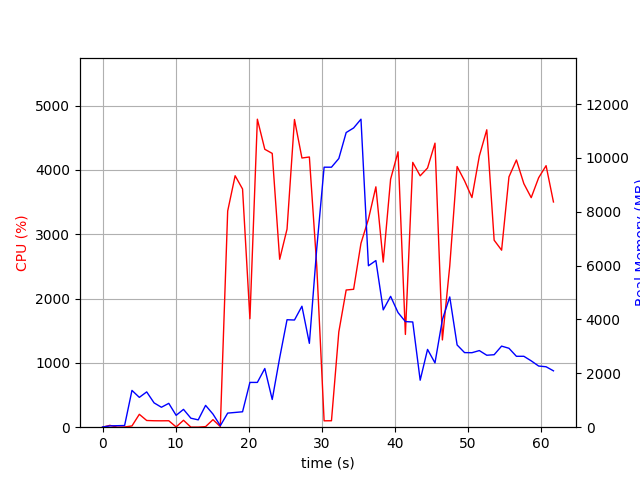

Values plotted in this chart, from the file beside it:
elapsed_time, nproc, cpu, mem_real, mem_virtual
3.981590270996094e-05, 1, 0.0, 7.668, 3185
1.006, 2, 28.8, 49, 158.9
2.013, 2, 1.0, 55.93, 165.2
3.02, 2, 3.0, 62.33, 171.6
4.027, 10, 19.8, 1367, 5581
5.035, 5, 200.4, 1108, 3938
6.044, 8, 104.2, 1310, 4929
7.051, 4, 100.2, 904, 3406
8.059, 3, 99.3, 740.5, 2933
9.066, 3, 100.3, 885.7, 3061
10.07, 4, 4.0, 440.1, 2681
11.08, 6, 108.0, 661.9, 3531
12.09, 3, 1.0, 334.4, 2330
13.1, 3, 1.0, 272.3, 2276
14.11, 8, 8.9, 809.6, 3883
15.12, 4, 117.2, 487.6, 2786
16.12, 1, 9.9, 55.64, 672.8
17.13, 1, 3360, 523.5, 4893
18.15, 1, 3908, 547.8, 4909
19.17, 1, 3702, 572.8, 5493
20.17, 1, 1686, 1663, 6773
21.19, 1, 4787, 1663, 6773
22.21, 1, 4320, 2179, 8317
23.23, 1, 4256, 1029, 8317
24.25, 1, 2610, 2576, 8949
25.25, 1, 3079, 3990, 10751
26.27, 1, 4783, 3980, 10751
27.29, 1, 4184, 4492, 10751
28.31, 1, 4200, 3114, 10751
29.32, 1, 2506, 6636, 19461
30.33, 1, 99.2, 9654, 19461
31.34, 1, 100.3, 9654, 19461
32.34, 1, 1481, 9975, 19466
33.35, 1, 2132, 10941, 19490
34.37, 1, 2144, 11111, 25706
35.38, 1, 2859, 11436, 25964
36.4, 1, 3233, 5994, 25993
37.42, 1, 3736, 6187, 26103
38.42, 1, 2567, 4356, 26110
39.43, 1, 3855, 4859, 26110
40.45, 1, 4281, 4255, 26122
41.46, 1, 1442, 3921, 26122
42.46, 1, 4116, 3907, 26122
43.48, 1, 3907, 1745, 26202
44.49, 1, 4029, 2888, 26209
45.51, 1, 4415, 2387, 26209
46.52, 1, 1356, 3995, 26209
47.53, 1, 2506, 4837, 26209
48.54, 1, 4052, 3053, 26209
49.56, 1, 3829, 2770, 26232
50.57, 1, 3570, 2766, 26232
51.58, 1, 4214, 2845, 26232
52.6, 1, 4623, 2672, 26232
53.61, 1, 2907, 2691, 26232
54.63, 1, 2752, 3011, 26232
55.63, 1, 3891, 2930, 26232
56.65, 1, 4154, 2633, 26232
57.67, 1, 3786, 2633, 26232
58.68, 1, 3568, 2464, 26250
59.7, 1, 3877, 2271, 26250
... 2 more rows
